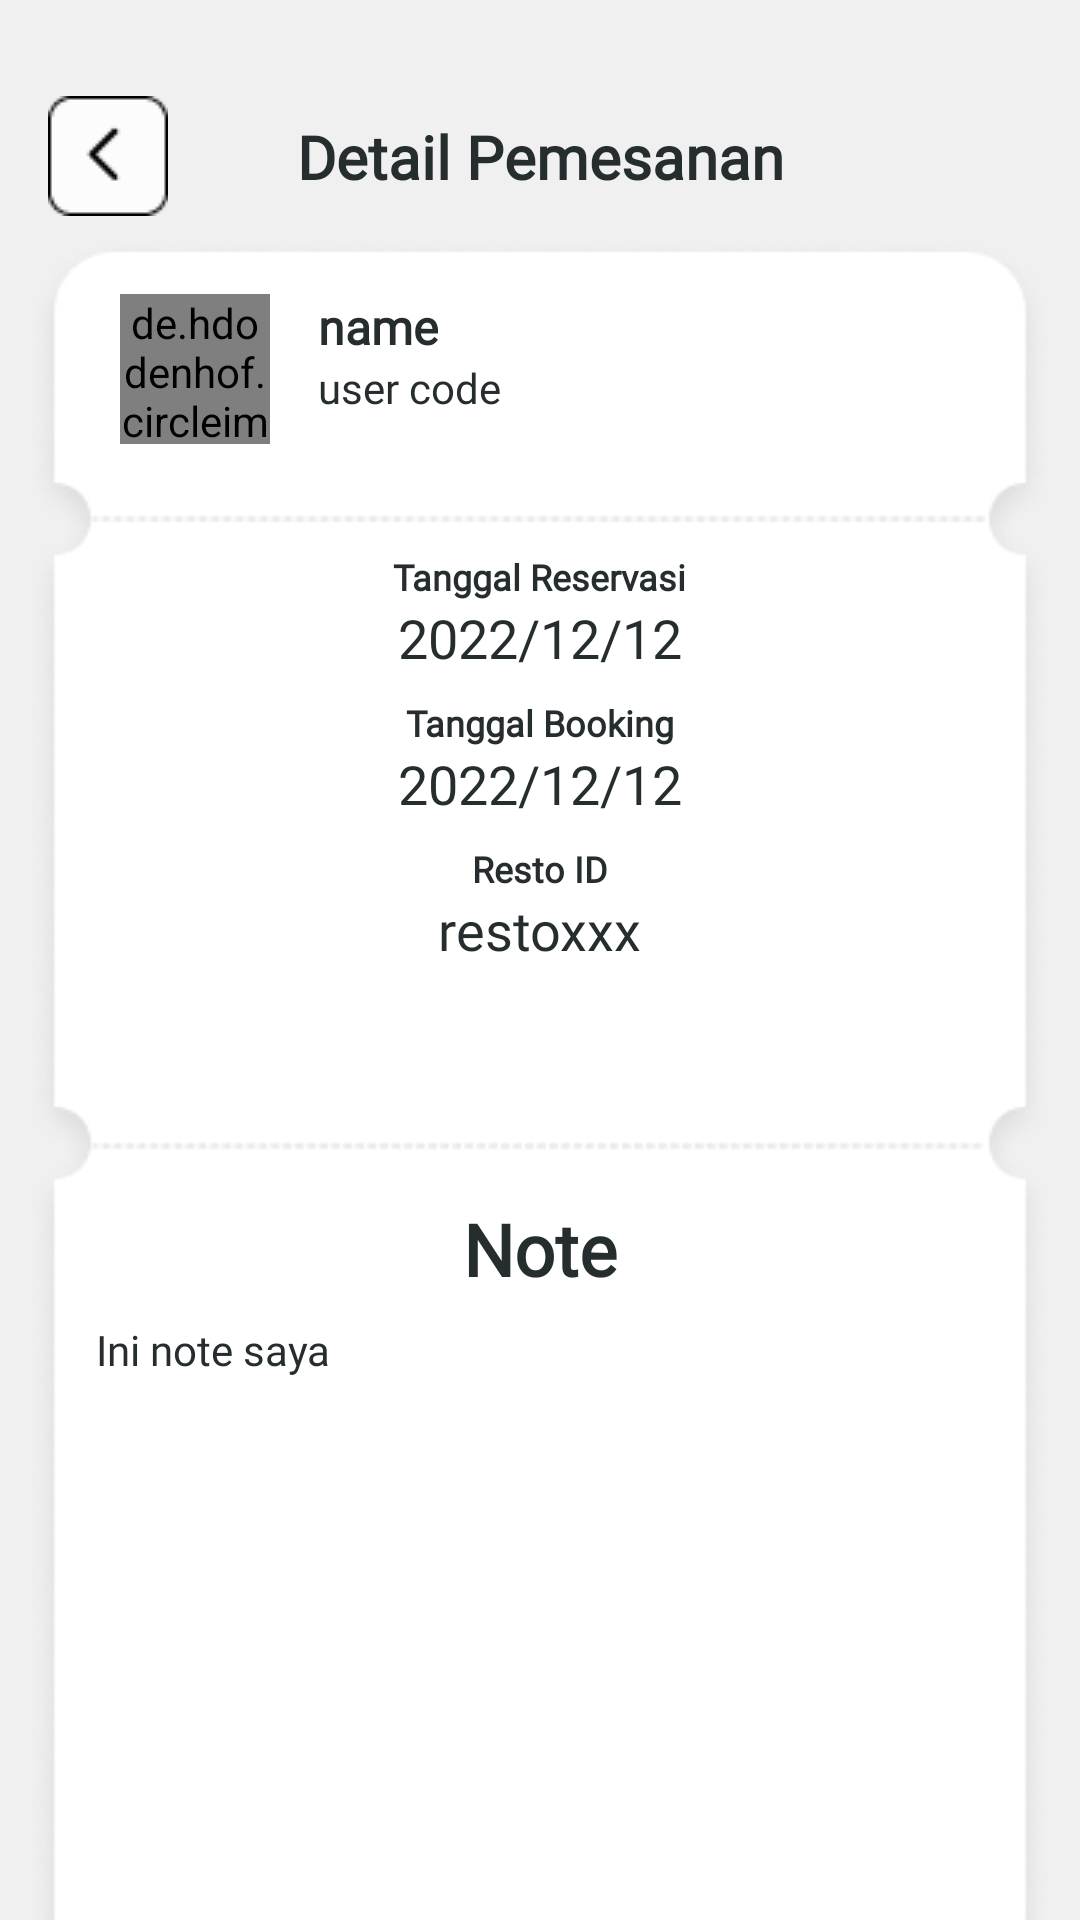

Android layout source for this screen:
<!-- AndroidManifest.xml: application theme Theme.Engkringan -->
<!-- res/layout/activity_riwayat_detail.xml -->
<?xml version="1.0" encoding="utf-8"?>
<androidx.constraintlayout.widget.ConstraintLayout xmlns:android="http://schemas.android.com/apk/res/android"
    xmlns:app="http://schemas.android.com/apk/res-auto"
    xmlns:tools="http://schemas.android.com/tools"
    android:layout_width="match_parent"
    android:layout_height="match_parent"
    android:background="@color/color5"
    tools:context=".booking.RiwayatDetailActivity">

    <ProgressBar
        android:id="@+id/progressBar8"
        android:layout_width="wrap_content"
        android:layout_height="wrap_content"
        android:visibility="invisible"
        app:layout_constraintBottom_toBottomOf="parent"
        app:layout_constraintEnd_toEndOf="parent"
        app:layout_constraintStart_toStartOf="parent"
        app:layout_constraintTop_toTopOf="parent" />

    <ImageView
        android:id="@+id/btn_back"
        android:layout_width="wrap_content"
        android:layout_height="wrap_content"
        android:layout_marginStart="16dp"
        android:layout_marginTop="32dp"
        android:src="@drawable/back"
        app:layout_constraintStart_toStartOf="parent"
        app:layout_constraintTop_toTopOf="parent" />

    <TextView
        android:layout_width="wrap_content"
        android:layout_height="wrap_content"
        android:fontFamily="@font/poppins"
        android:text="Detail Pemesanan"
        android:textColor="@color/color4"
        android:textSize="20sp"
        android:textStyle="bold"
        app:layout_constraintBottom_toBottomOf="@+id/btn_back"
        app:layout_constraintEnd_toEndOf="parent"
        app:layout_constraintStart_toStartOf="parent"
        app:layout_constraintTop_toTopOf="@+id/btn_back" />

    <LinearLayout
        android:id="@+id/linearLayout4"
        android:layout_width="match_parent"
        android:layout_height="wrap_content"
        android:layout_marginStart="8dp"
        android:layout_marginTop="16dp"
        android:layout_marginEnd="8dp"
        android:background="@drawable/a5"
        android:orientation="vertical"
        app:layout_constraintBottom_toBottomOf="parent"
        app:layout_constraintEnd_toEndOf="parent"
        app:layout_constraintHorizontal_bias="0.49"
        app:layout_constraintStart_toStartOf="parent"
        app:layout_constraintTop_toBottomOf="@+id/btn_back"
        app:layout_constraintVertical_bias="0.13999999">

        <androidx.constraintlayout.widget.ConstraintLayout
            android:layout_width="match_parent"
            android:layout_height="90dp">

            <de.hdodenhof.circleimageview.CircleImageView
                android:id="@+id/iv_avatar"
                android:layout_width="50dp"
                android:layout_height="50dp"
                android:layout_marginStart="32dp"
                android:src="@drawable/profil"
                app:civ_border_color="@color/color4"
                app:civ_border_width="3dp"
                app:layout_constraintBottom_toBottomOf="parent"
                app:layout_constraintStart_toStartOf="parent"
                app:layout_constraintTop_toTopOf="parent" />

            <TextView
                android:id="@+id/tv_name_user"
                android:layout_width="wrap_content"
                android:layout_height="wrap_content"
                android:layout_marginStart="16dp"
                android:fontFamily="@font/poppins"
                android:text="name"
                android:textColor="@color/color4"
                android:textSize="16sp"
                android:textStyle="bold"
                app:layout_constraintStart_toEndOf="@+id/iv_avatar"
                app:layout_constraintTop_toTopOf="@+id/iv_avatar" />

            <TextView
                android:id="@+id/tv_user_code"
                android:layout_width="wrap_content"
                android:layout_height="wrap_content"
                android:fontFamily="@font/poppins"
                android:text="user code"
                android:textColor="@color/color4"
                app:layout_constraintStart_toStartOf="@+id/tv_name_user"
                app:layout_constraintTop_toBottomOf="@+id/tv_name_user" />
        </androidx.constraintlayout.widget.ConstraintLayout>

        <androidx.constraintlayout.widget.ConstraintLayout
            android:layout_width="match_parent"
            android:layout_height="200dp">

            <TextView
                android:id="@+id/textView6"
                android:layout_width="wrap_content"
                android:layout_height="wrap_content"
                android:layout_marginTop="16dp"
                android:fontFamily="@font/poppins"
                android:text="Tanggal Reservasi"
                android:textColor="@color/color4"
                android:textSize="12sp"
                android:textStyle="bold"
                app:layout_constraintEnd_toEndOf="parent"
                app:layout_constraintStart_toStartOf="parent"
                app:layout_constraintTop_toTopOf="parent" />

            <TextView
                android:id="@+id/tv_date"
                android:layout_width="wrap_content"
                android:layout_height="wrap_content"
                android:fontFamily="@font/poppins"
                android:text="2022/12/12"
                android:textColor="@color/color4"
                android:textSize="18sp"
                app:layout_constraintEnd_toEndOf="parent"
                app:layout_constraintStart_toStartOf="parent"
                app:layout_constraintTop_toBottomOf="@+id/textView6" />

            <TextView
                android:id="@+id/textView7"
                android:layout_width="wrap_content"
                android:layout_height="wrap_content"
                android:layout_marginTop="8dp"
                android:fontFamily="@font/poppins"
                android:text="Tanggal Booking"
                android:textColor="@color/color4"
                android:textSize="12sp"
                android:textStyle="bold"
                app:layout_constraintEnd_toEndOf="parent"
                app:layout_constraintStart_toStartOf="parent"
                app:layout_constraintTop_toBottomOf="@+id/tv_date" />

            <TextView
                android:id="@+id/tv_date_create"
                android:layout_width="wrap_content"
                android:layout_height="wrap_content"
                android:fontFamily="@font/poppins"
                android:text="2022/12/12"
                android:textColor="@color/color4"
                android:textSize="18sp"
                app:layout_constraintEnd_toEndOf="parent"
                app:layout_constraintStart_toStartOf="parent"
                app:layout_constraintTop_toBottomOf="@+id/textView7" />

            <TextView
                android:id="@+id/textView9"
                android:layout_width="wrap_content"
                android:layout_height="wrap_content"
                android:layout_marginTop="8dp"
                android:fontFamily="@font/poppins"
                android:text="Resto ID"
                android:textColor="@color/color4"
                android:textSize="12sp"
                android:textStyle="bold"
                app:layout_constraintEnd_toEndOf="parent"
                app:layout_constraintStart_toStartOf="parent"
                app:layout_constraintTop_toBottomOf="@+id/tv_date_create" />

            <TextView
                android:id="@+id/tv_resto_code"
                android:layout_width="wrap_content"
                android:layout_height="wrap_content"
                android:fontFamily="@font/poppins"
                android:text="restoxxx"
                android:textColor="@color/color4"
                android:textSize="18sp"
                app:layout_constraintEnd_toEndOf="parent"
                app:layout_constraintStart_toStartOf="parent"
                app:layout_constraintTop_toBottomOf="@+id/textView9" />


        </androidx.constraintlayout.widget.ConstraintLayout>

        <androidx.constraintlayout.widget.ConstraintLayout
            android:layout_width="match_parent"
            android:layout_height="wrap_content">

            <TextView
                android:id="@+id/textView8"
                android:layout_width="wrap_content"
                android:layout_height="wrap_content"
                android:layout_marginTop="32dp"
                android:fontFamily="@font/poppins"
                android:text="Note"
                android:textColor="@color/color4"
                android:textSize="24sp"
                android:textStyle="bold"
                app:layout_constraintEnd_toEndOf="parent"
                app:layout_constraintStart_toStartOf="parent"
                app:layout_constraintTop_toTopOf="parent" />

            <TextView
                android:id="@+id/tv_note"
                android:layout_width="0dp"
                android:layout_height="wrap_content"
                android:layout_marginStart="24dp"
                android:layout_marginTop="8dp"
                android:layout_marginEnd="24dp"
                android:fontFamily="@font/poppins"
                android:text="Ini note saya"
                android:textColor="@color/color4"
                android:textSize="14sp"
                app:layout_constraintEnd_toEndOf="parent"
                app:layout_constraintStart_toStartOf="parent"
                app:layout_constraintTop_toBottomOf="@+id/textView8" />
        </androidx.constraintlayout.widget.ConstraintLayout>
    </LinearLayout>

</androidx.constraintlayout.widget.ConstraintLayout>
<!-- resources referenced by this layout -->
<resources>
  <color name="color4">#262D2F</color>
  <color name="color5">#F0F0F0</color>
  <!-- drawable a5: png bitmap (drawable-v24, 24023 bytes) -->
  <!-- drawable back: png bitmap (drawable-v24, 746 bytes) -->
  <style name="Theme.Engkringan" parent="Theme.MaterialComponents.DayNight.NoActionBar">
          
          <item name="colorPrimary">@color/color1</item>
          <item name="colorPrimaryVariant">@color/color1</item>
          <item name="colorOnPrimary">@color/white</item>
          
          <item name="colorSecondary">@color/teal_200</item>
          <item name="colorSecondaryVariant">@color/teal_700</item>
          <item name="colorOnSecondary">@color/black</item>
          
          <item name="android:statusBarColor" tools:targetApi="l">?attr/colorPrimaryVariant</item>
          
          <item name="android:forceDarkAllowed" tools:targetApi="q">false</item>
      </style>
  <color name="color1">#FFC529</color>
  <color name="white">#FFFFFFFF</color>
  <color name="teal_200">#FF03DAC5</color>
  <color name="teal_700">#FF018786</color>
  <color name="black">#FF000000</color>
</resources>
